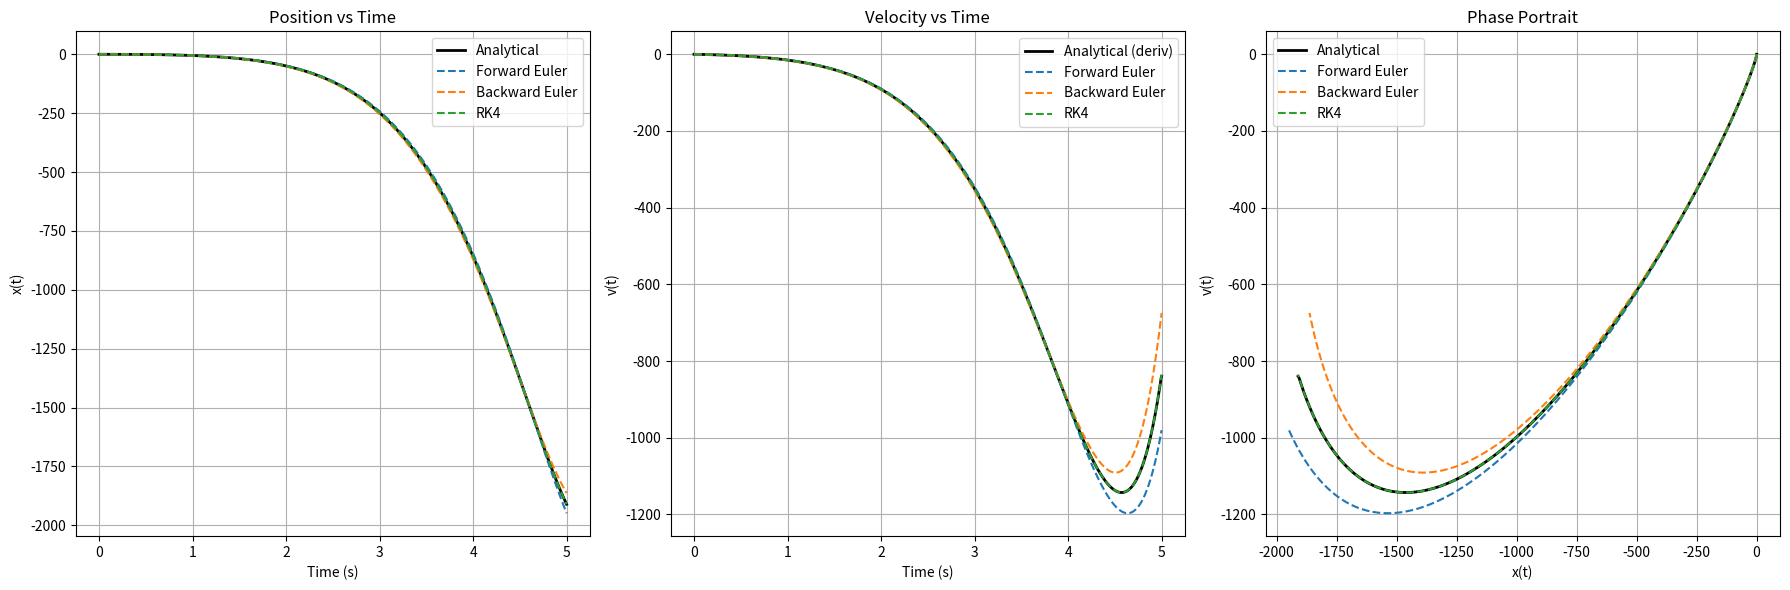

Write the Python code that produced this figure.
import numpy as np
import matplotlib.pyplot as plt


# Parameters
a = 1
b = -2.5876
c = 2.0257
d = -4.1855

# Initial conditions 
x0 = 0.1
v0 = 0.0
X0 = np.array([x0, v0])

Tf = 5.0  # shorter time, because solution grows fast!
h = 0.01

# Analytical solution parameters
sigma = -b / (2 * a)  # = 2.5876/(2*1) = 1.2938
discriminant = b**2 - 4*a*c
omega = np.sqrt(-discriminant) / (2 * a)  # discriminant < 0

xp = d / c  # particular solution

C1 = x0 - xp
C2 = -(sigma / omega) * C1

print(f"sigma = {sigma:.4f}, omega = {omega:.4f}")
print(f"xp = {xp:.4f}, C1 = {C1:.4f}, C2 = {C2:.4f}")

def analytical_solution(t):
    return np.exp(sigma * t) * (C1 * np.cos(omega * t) + C2 * np.sin(omega * t)) + xp

# Dynamics function for numerical solvers
def ode_dynamics(x):
    x1, x2 = x
    dx1 = x2
    dx2 = (d - b * x2 - c * x1) / a
    return np.array([dx1, dx2])

# Integrators (as provided)
def forward_euler(fun, x0, Tf, h):
    t = np.arange(0, Tf + h, h)
    x_hist = np.zeros((len(x0), len(t)))
    x_hist[:, 0] = x0
    for k in range(len(t) - 1):
        x_hist[:, k + 1] = x_hist[:, k] + h * fun(x_hist[:, k])
    return x_hist, t

def backward_euler(fun, x0, Tf, h, tol=1e-8, max_iter=100):
    t = np.arange(0, Tf + h, h)
    x_hist = np.zeros((len(x0), len(t)))
    x_hist[:, 0] = x0
    for k in range(len(t) - 1):
        x_hist[:, k + 1] = x_hist[:, k]  # initial guess
        for i in range(max_iter):
            x_next = x_hist[:, k] + h * fun(x_hist[:, k + 1])
            error = np.linalg.norm(x_next - x_hist[:, k + 1])
            x_hist[:, k + 1] = x_next
            if error < tol:
                break
    return x_hist, t

def runge_kutta4(fun, x0, Tf, h):
    t = np.arange(0, Tf + h, h)
    x_hist = np.zeros((len(x0), len(t)))
    x_hist[:, 0] = x0
    for k in range(len(t) - 1):
        k1 = fun(x_hist[:, k])
        k2 = fun(x_hist[:, k] + 0.5 * h * k1)
        k3 = fun(x_hist[:, k] + 0.5 * h * k2)
        k4 = fun(x_hist[:, k] + h * k3)
        x_hist[:, k + 1] = x_hist[:, k] + (h / 6.0) * (k1 + 2 * k2 + 2 * k3 + k4)
    return x_hist, t

# Run solvers
x_fe, t_fe = forward_euler(ode_dynamics, X0, Tf, h)
x_be, t_be = backward_euler(ode_dynamics, X0, Tf, h)
x_rk4, t_rk4 = runge_kutta4(ode_dynamics, X0, Tf, h)

# Analytical solution on fine grid
t_analytical = np.linspace(0, Tf, 1000)
x_analytical = analytical_solution(t_analytical)

# Plotting
plt.figure(figsize=(18, 6))

# Position
plt.subplot(1, 3, 1)
plt.plot(t_analytical, x_analytical, 'k-', linewidth=2, label='Analytical')
plt.plot(t_fe, x_fe[0, :], '--', label='Forward Euler')
plt.plot(t_be, x_be[0, :], '--', label='Backward Euler')
plt.plot(t_rk4, x_rk4[0, :], '--', label='RK4')
plt.xlabel('Time (s)')
plt.ylabel('x(t)')
plt.legend()
plt.title('Position vs Time')
plt.grid(True)

# Velocity
plt.subplot(1, 3, 2)
v_analytical = np.gradient(x_analytical, t_analytical)  # numerical derivative
plt.plot(t_analytical, v_analytical, 'k-', linewidth=2, label='Analytical (deriv)')
plt.plot(t_fe, x_fe[1, :], '--', label='Forward Euler')
plt.plot(t_be, x_be[1, :], '--', label='Backward Euler')
plt.plot(t_rk4, x_rk4[1, :], '--', label='RK4')
plt.xlabel('Time (s)')
plt.ylabel('v(t)')
plt.legend()
plt.title('Velocity vs Time')
plt.grid(True)

# Phase portrait
plt.subplot(1, 3, 3)
plt.plot(x_analytical, v_analytical, 'k-', linewidth=2, label='Analytical')
plt.plot(x_fe[0, :], x_fe[1, :], '--', label='Forward Euler')
plt.plot(x_be[0, :], x_be[1, :], '--', label='Backward Euler')
plt.plot(x_rk4[0, :], x_rk4[1, :], '--', label='RK4')
plt.xlabel('x(t)')
plt.ylabel('v(t)')
plt.legend()
plt.title('Phase Portrait')
plt.grid(True)

plt.tight_layout()
plt.savefig('509109_Zongo_Saban_task1_plot.png', dpi=150)
plt.show()